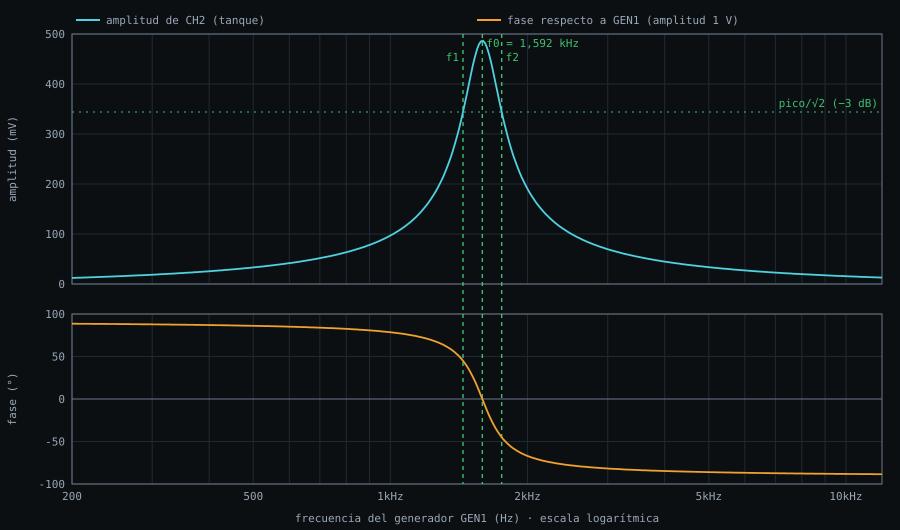

The file beside this chart, header and first rows:
f (Hz), CH2 (tanque): amplitud (V), CH2 (tanque): fase (°)
200, 0.01215, 88.57
202.1, 0.01228, 88.55
204.1, 0.01241, 88.54
206.2, 0.01255, 88.52
208.4, 0.01268, 88.51
210.5, 0.01281, 88.49
212.7, 0.01295, 88.47
214.9, 0.01309, 88.46
217.1, 0.01323, 88.44
219.3, 0.01337, 88.43
221.6, 0.01351, 88.41
223.8, 0.01366, 88.39
226.1, 0.0138, 88.37
228.5, 0.01395, 88.36
230.8, 0.0141, 88.34
233.2, 0.01425, 88.32
235.6, 0.01441, 88.3
238, 0.01456, 88.28
240.5, 0.01472, 88.27
242.9, 0.01487, 88.25
245.4, 0.01504, 88.23
248, 0.0152, 88.21
250.5, 0.01536, 88.19
253.1, 0.01553, 88.17
255.7, 0.0157, 88.15
258.3, 0.01587, 88.13
261, 0.01604, 88.11
263.7, 0.01621, 88.09
266.4, 0.01639, 88.07
269.1, 0.01657, 88.05
271.9, 0.01675, 88.03
274.7, 0.01693, 88.01
277.5, 0.01711, 87.98
280.4, 0.0173, 87.96
283.3, 0.01749, 87.94
286.2, 0.01768, 87.92
289.1, 0.01788, 87.89
292.1, 0.01807, 87.87
295.1, 0.01827, 87.85
298.1, 0.01847, 87.82
301.2, 0.01868, 87.8
304.3, 0.01888, 87.78
307.4, 0.01909, 87.75
310.6, 0.0193, 87.73
313.8, 0.01952, 87.7
317, 0.01973, 87.68
320.3, 0.01995, 87.65
323.6, 0.02018, 87.62
326.9, 0.0204, 87.6
330.3, 0.02063, 87.57
333.7, 0.02086, 87.54
337.1, 0.0211, 87.51
340.6, 0.02133, 87.49
344.1, 0.02157, 87.46
347.6, 0.02182, 87.43
351.2, 0.02206, 87.4
354.8, 0.02231, 87.37
358.4, 0.02257, 87.34
362.1, 0.02282, 87.31
365.9, 0.02308, 87.28
... 341 more rows
